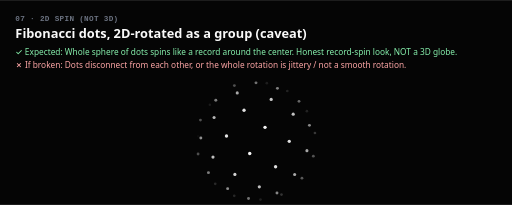
t = 0.00 s
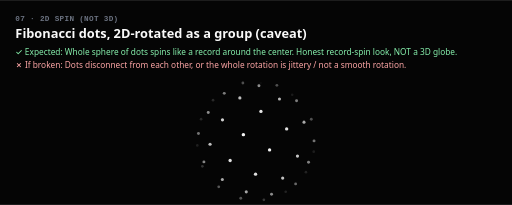
t = 3.00 s
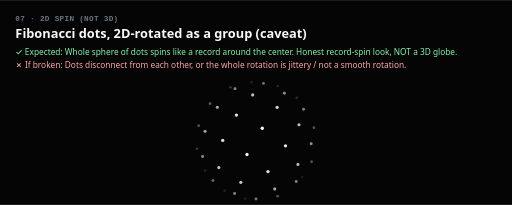
t = 6.00 s
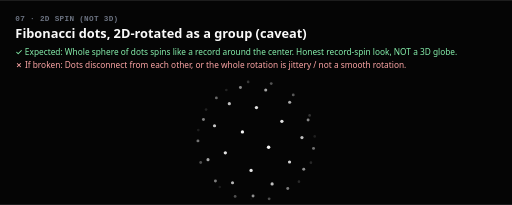
t = 9.00 s

The animated SVG that drew these frames (rendered in a browser with its animation timeline set to each time). Animation: 1 SMIL element (animateTransform=1); frames cover the first 9.00 s, repeats indefinitely.

<svg xmlns="http://www.w3.org/2000/svg" viewBox="0 0 800 320" width="800" height="320" role="img" aria-label="Fibonacci dots, 2D-rotated as a group (caveat)">
  <defs>
    <style>
      .bg { fill: #050505; }
      .label { font: 600 12px ui-monospace, "Segoe UI Mono", Menlo, monospace; fill: #6b7280; letter-spacing: 0.04em; text-transform: uppercase; }
      .title { font: 700 20px system-ui, -apple-system, "Segoe UI", sans-serif; fill: #fafafa; }
      .ok { font: 500 13px system-ui, -apple-system, "Segoe UI", sans-serif; fill: #86efac; }
      .fail { font: 500 13px system-ui, -apple-system, "Segoe UI", sans-serif; fill: #fca5a5; }
      .frame-edge { fill: none; stroke: #1f1f23; stroke-width: 1; }
    </style>
  </defs>
  <rect class="bg" width="800" height="320"/>
  <text class="label" x="24" y="32">07 · 2D spin (NOT 3D)</text>
  <text class="title" x="24" y="60">Fibonacci dots, 2D-rotated as a group (caveat)</text>
  <text class="ok"    x="24" y="86">✓ Expected: Whole sphere of dots spins like a record around the center. Honest record-spin look, NOT a 3D globe.</text>
  <text class="fail"  x="24" y="106">✗ If broken: Dots disconnect from each other, or the whole rotation is jittery / not a smooth rotation.</text>
  <g transform="translate(400 220)">
    <g>
      <circle cx="0.0" cy="-90.7" r="2.3" fill="#fafafa" opacity="0.45"/><circle cx="16.9" cy="-90.2" r="2.1" fill="#fafafa" opacity="0.10"/><circle cx="-33.8" cy="-86.4" r="2.2" fill="#fafafa" opacity="0.31"/><circle cx="33.5" cy="-82.1" r="2.3" fill="#fafafa" opacity="0.51"/><circle cx="-6.9" cy="-84.9" r="1.9" fill="#fafafa" opacity="0.00"/><circle cx="-29.3" cy="-75.0" r="2.4" fill="#fafafa" opacity="0.67"/><circle cx="48.9" cy="-78.0" r="2.1" fill="#fafafa" opacity="0.12"/><circle cx="-46.4" cy="-76.8" r="2.0" fill="#fafafa" opacity="0.00"/><circle cx="23.7" cy="-64.8" r="2.5" fill="#fafafa" opacity="0.79"/><circle cx="20.5" cy="-75.2" r="1.8" fill="#fafafa" opacity="0.00"/><circle cx="-62.8" cy="-63.4" r="2.3" fill="#fafafa" opacity="0.49"/><circle cx="67.2" cy="-61.9" r="2.2" fill="#fafafa" opacity="0.41"/><circle cx="-29.8" cy="-69.2" r="1.8" fill="#fafafa" opacity="0.00"/><circle cx="-18.7" cy="-47.9" r="2.6" fill="#fafafa" opacity="0.90"/><circle cx="53.6" cy="-63.0" r="1.9" fill="#fafafa" opacity="0.00"/><circle cx="-72.1" cy="-56.6" r="2.0" fill="#fafafa" opacity="0.09"/><circle cx="58.1" cy="-41.7" r="2.5" fill="#fafafa" opacity="0.77"/><circle cx="2.7" cy="-61.1" r="1.7" fill="#fafafa" opacity="0.00"/><circle cx="-65.5" cy="-36.7" r="2.4" fill="#fafafa" opacity="0.73"/><circle cx="79.5" cy="-46.4" r="2.1" fill="#fafafa" opacity="0.12"/><circle cx="-55.0" cy="-51.9" r="1.8" fill="#fafafa" opacity="0.00"/><circle cx="14.1" cy="-21.2" r="2.6" fill="#fafafa" opacity="0.98"/><circle cx="40.4" cy="-50.3" r="1.7" fill="#fafafa" opacity="0.00"/><circle cx="-86.8" cy="-32.6" r="2.2" fill="#fafafa" opacity="0.31"/><circle cx="83.5" cy="-24.3" r="2.3" fill="#fafafa" opacity="0.55"/><circle cx="-21.5" cy="-46.5" r="1.7" fill="#fafafa" opacity="0.00"/><circle cx="-46.1" cy="-7.7" r="2.6" fill="#fafafa" opacity="0.92"/><circle cx="74.1" cy="-34.5" r="1.9" fill="#fafafa" opacity="0.00"/><circle cx="-76.8" cy="-31.7" r="1.9" fill="#fafafa" opacity="0.00"/><circle cx="52.0" cy="0.7" r="2.6" fill="#fafafa" opacity="0.89"/><circle cx="18.5" cy="-37.9" r="1.7" fill="#fafafa" opacity="0.00"/><circle cx="-86.2" cy="-4.6" r="2.3" fill="#fafafa" opacity="0.57"/><circle cx="92.1" cy="-12.3" r="2.1" fill="#fafafa" opacity="0.21"/><circle cx="-46.3" cy="-29.8" r="1.7" fill="#fafafa" opacity="0.00"/><circle cx="-9.8" cy="19.7" r="2.7" fill="#fafafa" opacity="0.98"/><circle cx="57.0" cy="-24.2" r="1.7" fill="#fafafa" opacity="0.00"/><circle cx="-90.4" cy="-7.4" r="2.0" fill="#fafafa" opacity="0.03"/><circle cx="79.6" cy="15.2" r="2.4" fill="#fafafa" opacity="0.66"/><circle cx="-6.7" cy="-24.4" r="1.6" fill="#fafafa" opacity="0.00"/><circle cx="-67.2" cy="25.2" r="2.5" fill="#fafafa" opacity="0.76"/><circle cx="84.8" cy="-3.6" r="1.9" fill="#fafafa" opacity="0.00"/><circle cx="-67.4" cy="-9.9" r="1.8" fill="#fafafa" opacity="0.00"/><circle cx="30.6" cy="40.4" r="2.6" fill="#fafafa" opacity="0.90"/><circle cx="33.6" cy="-13.5" r="1.6" fill="#fafafa" opacity="0.00"/><circle cx="-90.5" cy="20.5" r="2.2" fill="#fafafa" opacity="0.30"/><circle cx="89.6" cy="23.8" r="2.2" fill="#fafafa" opacity="0.32"/><circle cx="-31.0" cy="-8.3" r="1.6" fill="#fafafa" opacity="0.00"/><circle cx="-33.0" cy="52.4" r="2.5" fill="#fafafa" opacity="0.84"/><circle cx="66.9" cy="4.3" r="1.8" fill="#fafafa" opacity="0.00"/><circle cx="-80.2" cy="14.0" r="1.9" fill="#fafafa" opacity="0.00"/><circle cx="60.4" cy="52.6" r="2.4" fill="#fafafa" opacity="0.67"/><circle cx="8.5" cy="-0.8" r="1.6" fill="#fafafa" opacity="0.00"/><circle cx="-74.3" cy="49.6" r="2.3" fill="#fafafa" opacity="0.49"/><circle cx="83.2" cy="29.4" r="2.0" fill="#fafafa" opacity="0.00"/><circle cx="-50.5" cy="11.4" r="1.7" fill="#fafafa" opacity="0.00"/><circle cx="5.2" cy="71.8" r="2.5" fill="#fafafa" opacity="0.76"/><circle cx="43.6" cy="13.7" r="1.7" fill="#fafafa" opacity="0.00"/><circle cx="-79.9" cy="40.8" r="2.0" fill="#fafafa" opacity="0.00"/><circle cx="71.8" cy="58.2" r="2.2" fill="#fafafa" opacity="0.34"/><circle cx="-14.2" cy="15.2" r="1.6" fill="#fafafa" opacity="0.00"/><circle cx="-44.3" cy="74.6" r="2.3" fill="#fafafa" opacity="0.56"/><circle cx="65.5" cy="35.5" r="1.8" fill="#fafafa" opacity="0.00"/><circle cx="-60.2" cy="34.7" r="1.8" fill="#fafafa" opacity="0.00"/><circle cx="32.8" cy="81.4" r="2.3" fill="#fafafa" opacity="0.53"/><circle cx="19.4" cy="26.5" r="1.6" fill="#fafafa" opacity="0.00"/><circle cx="-63.7" cy="67.1" r="2.1" fill="#fafafa" opacity="0.15"/><circle cx="64.9" cy="61.6" r="2.0" fill="#fafafa" opacity="0.00"/><circle cx="-29.8" cy="35.6" r="1.7" fill="#fafafa" opacity="0.00"/><circle cx="-11.7" cy="89.9" r="2.3" fill="#fafafa" opacity="0.45"/><circle cx="41.5" cy="45.1" r="1.7" fill="#fafafa" opacity="0.00"/><circle cx="-54.3" cy="60.0" r="1.9" fill="#fafafa" opacity="0.00"/><circle cx="39.8" cy="83.8" r="2.1" fill="#fafafa" opacity="0.19"/><circle cx="-0.4" cy="45.0" r="1.7" fill="#fafafa" opacity="0.00"/><circle cx="-34.0" cy="85.8" r="2.1" fill="#fafafa" opacity="0.14"/><circle cx="42.1" cy="67.6" r="1.9" fill="#fafafa" opacity="0.00"/><circle cx="-29.3" cy="60.7" r="1.8" fill="#fafafa" opacity="0.00"/><circle cx="7.0" cy="91.7" r="2.1" fill="#fafafa" opacity="0.11"/><circle cx="14.5" cy="63.6" r="1.8" fill="#fafafa" opacity="0.00"/><circle cx="-22.3" cy="80.2" r="1.9" fill="#fafafa" opacity="0.00"/><circle cx="12.0" cy="82.0" r="1.9" fill="#fafafa" opacity="0.00"/>
      <animateTransform attributeName="transform" type="rotate" from="0 0 0" to="360 0 0" dur="12s" repeatCount="indefinite"/>
    </g>
  </g>
</svg>
